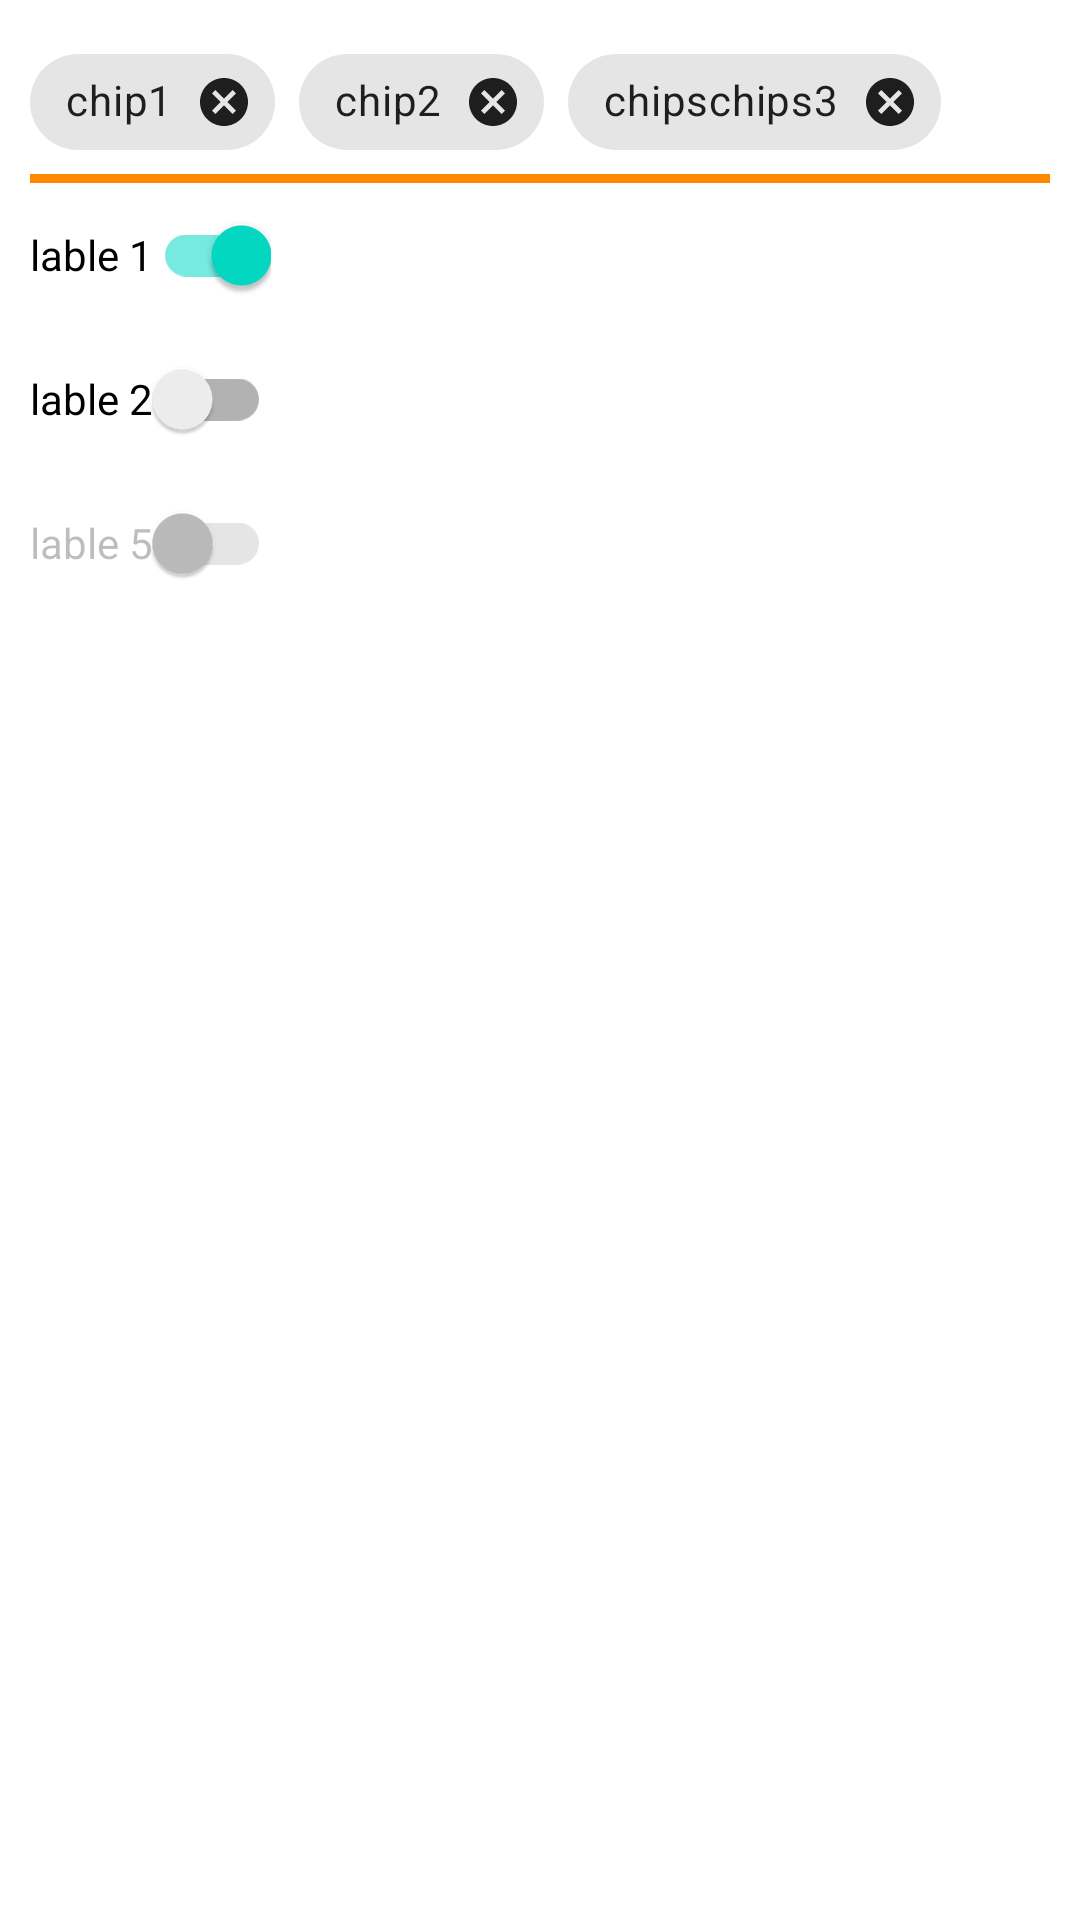

Write the Android layout XML for this screen, with the resource values it uses.
<!-- AndroidManifest.xml: application theme Theme.MaterialDesign -->
<!-- res/layout/activity_dialog.xml -->
<?xml version="1.0" encoding="utf-8"?>
<LinearLayout xmlns:android="http://schemas.android.com/apk/res/android"
    xmlns:app="http://schemas.android.com/apk/res-auto"
    xmlns:tools="http://schemas.android.com/tools"
    android:layout_width="match_parent"
    android:layout_height="match_parent"
    android:orientation="vertical"
    android:padding="10dp"
    tools:context=".DialogActivity">

    <com.google.android.material.chip.ChipGroup
        android:id="@+id/chipGroup"
        app:singleSelection="true"
        android:layout_width="match_parent"
        android:layout_height="wrap_content">

        <com.google.android.material.chip.Chip
            style="@style/Widget.MaterialComponents.Chip.Entry"
            android:id="@+id/chip1"
            android:layout_width="wrap_content"
            android:layout_height="wrap_content"
            android:text="chip1"/>

        <com.google.android.material.chip.Chip
            android:id="@+id/chip2"
            style="@style/Widget.MaterialComponents.Chip.Entry"
            android:layout_width="wrap_content"
            android:layout_height="wrap_content"
            android:text="chip2"/>
        <com.google.android.material.chip.Chip
            android:id="@+id/chip3"
            style="@style/Widget.MaterialComponents.Chip.Entry"
            android:layout_width="wrap_content"
            android:layout_height="wrap_content"
            android:text="chipschips3"/>
    </com.google.android.material.chip.ChipGroup>
<View
    android:layout_width="match_parent"
    android:layout_height="3dp"
    android:background="@android:color/holo_orange_dark"/>

    <com.google.android.material.switchmaterial.SwitchMaterial
        android:layout_width="wrap_content"
        android:layout_height="wrap_content"
        android:checked="true"
        android:text="@string/label_1"/>
    <com.google.android.material.switchmaterial.SwitchMaterial
        android:layout_width="wrap_content"
        android:layout_height="wrap_content"
        app:useMaterialThemeColors="false"
        android:text="@string/label_2"/>
    <com.google.android.material.switchmaterial.SwitchMaterial
        android:layout_width="wrap_content"
        android:layout_height="wrap_content"
        android:enabled="false"
        app:useMaterialThemeColors="false"
        android:text="@string/label_5"/>
</LinearLayout>
<!-- resources referenced by this layout -->
<resources>
  <string name="label_1">lable 1</string>
  <string name="label_2">lable 2</string>
  <string name="label_5">lable 5</string>
  <style name="Theme.MaterialDesign" parent="Theme.MaterialComponents.DayNight.NoActionBar">
          
          <item name="colorPrimary">@color/purple_500</item>
          <item name="colorPrimaryVariant">@color/purple_700</item>
          <item name="colorOnPrimary">@color/white</item>
          
          <item name="colorSecondary">@color/teal_200</item>
          <item name="colorSecondaryVariant">@color/teal_700</item>
          <item name="colorOnSecondary">@color/white</item>
          
          <item name="android:statusBarColor" tools:targetApi="l">?attr/colorPrimaryVariant</item>
          
      </style>
  <!-- not gathered from this repository: default colours our renderer supplied (Android Studio template values) -->
  <color name="purple_500">#FF6200EE</color>
  <color name="purple_700">#FF3700B3</color>
  <color name="teal_200">#FF03DAC5</color>
  <color name="teal_700">#FF018786</color>
  <color name="white">#FFFFFFFF</color>
</resources>
